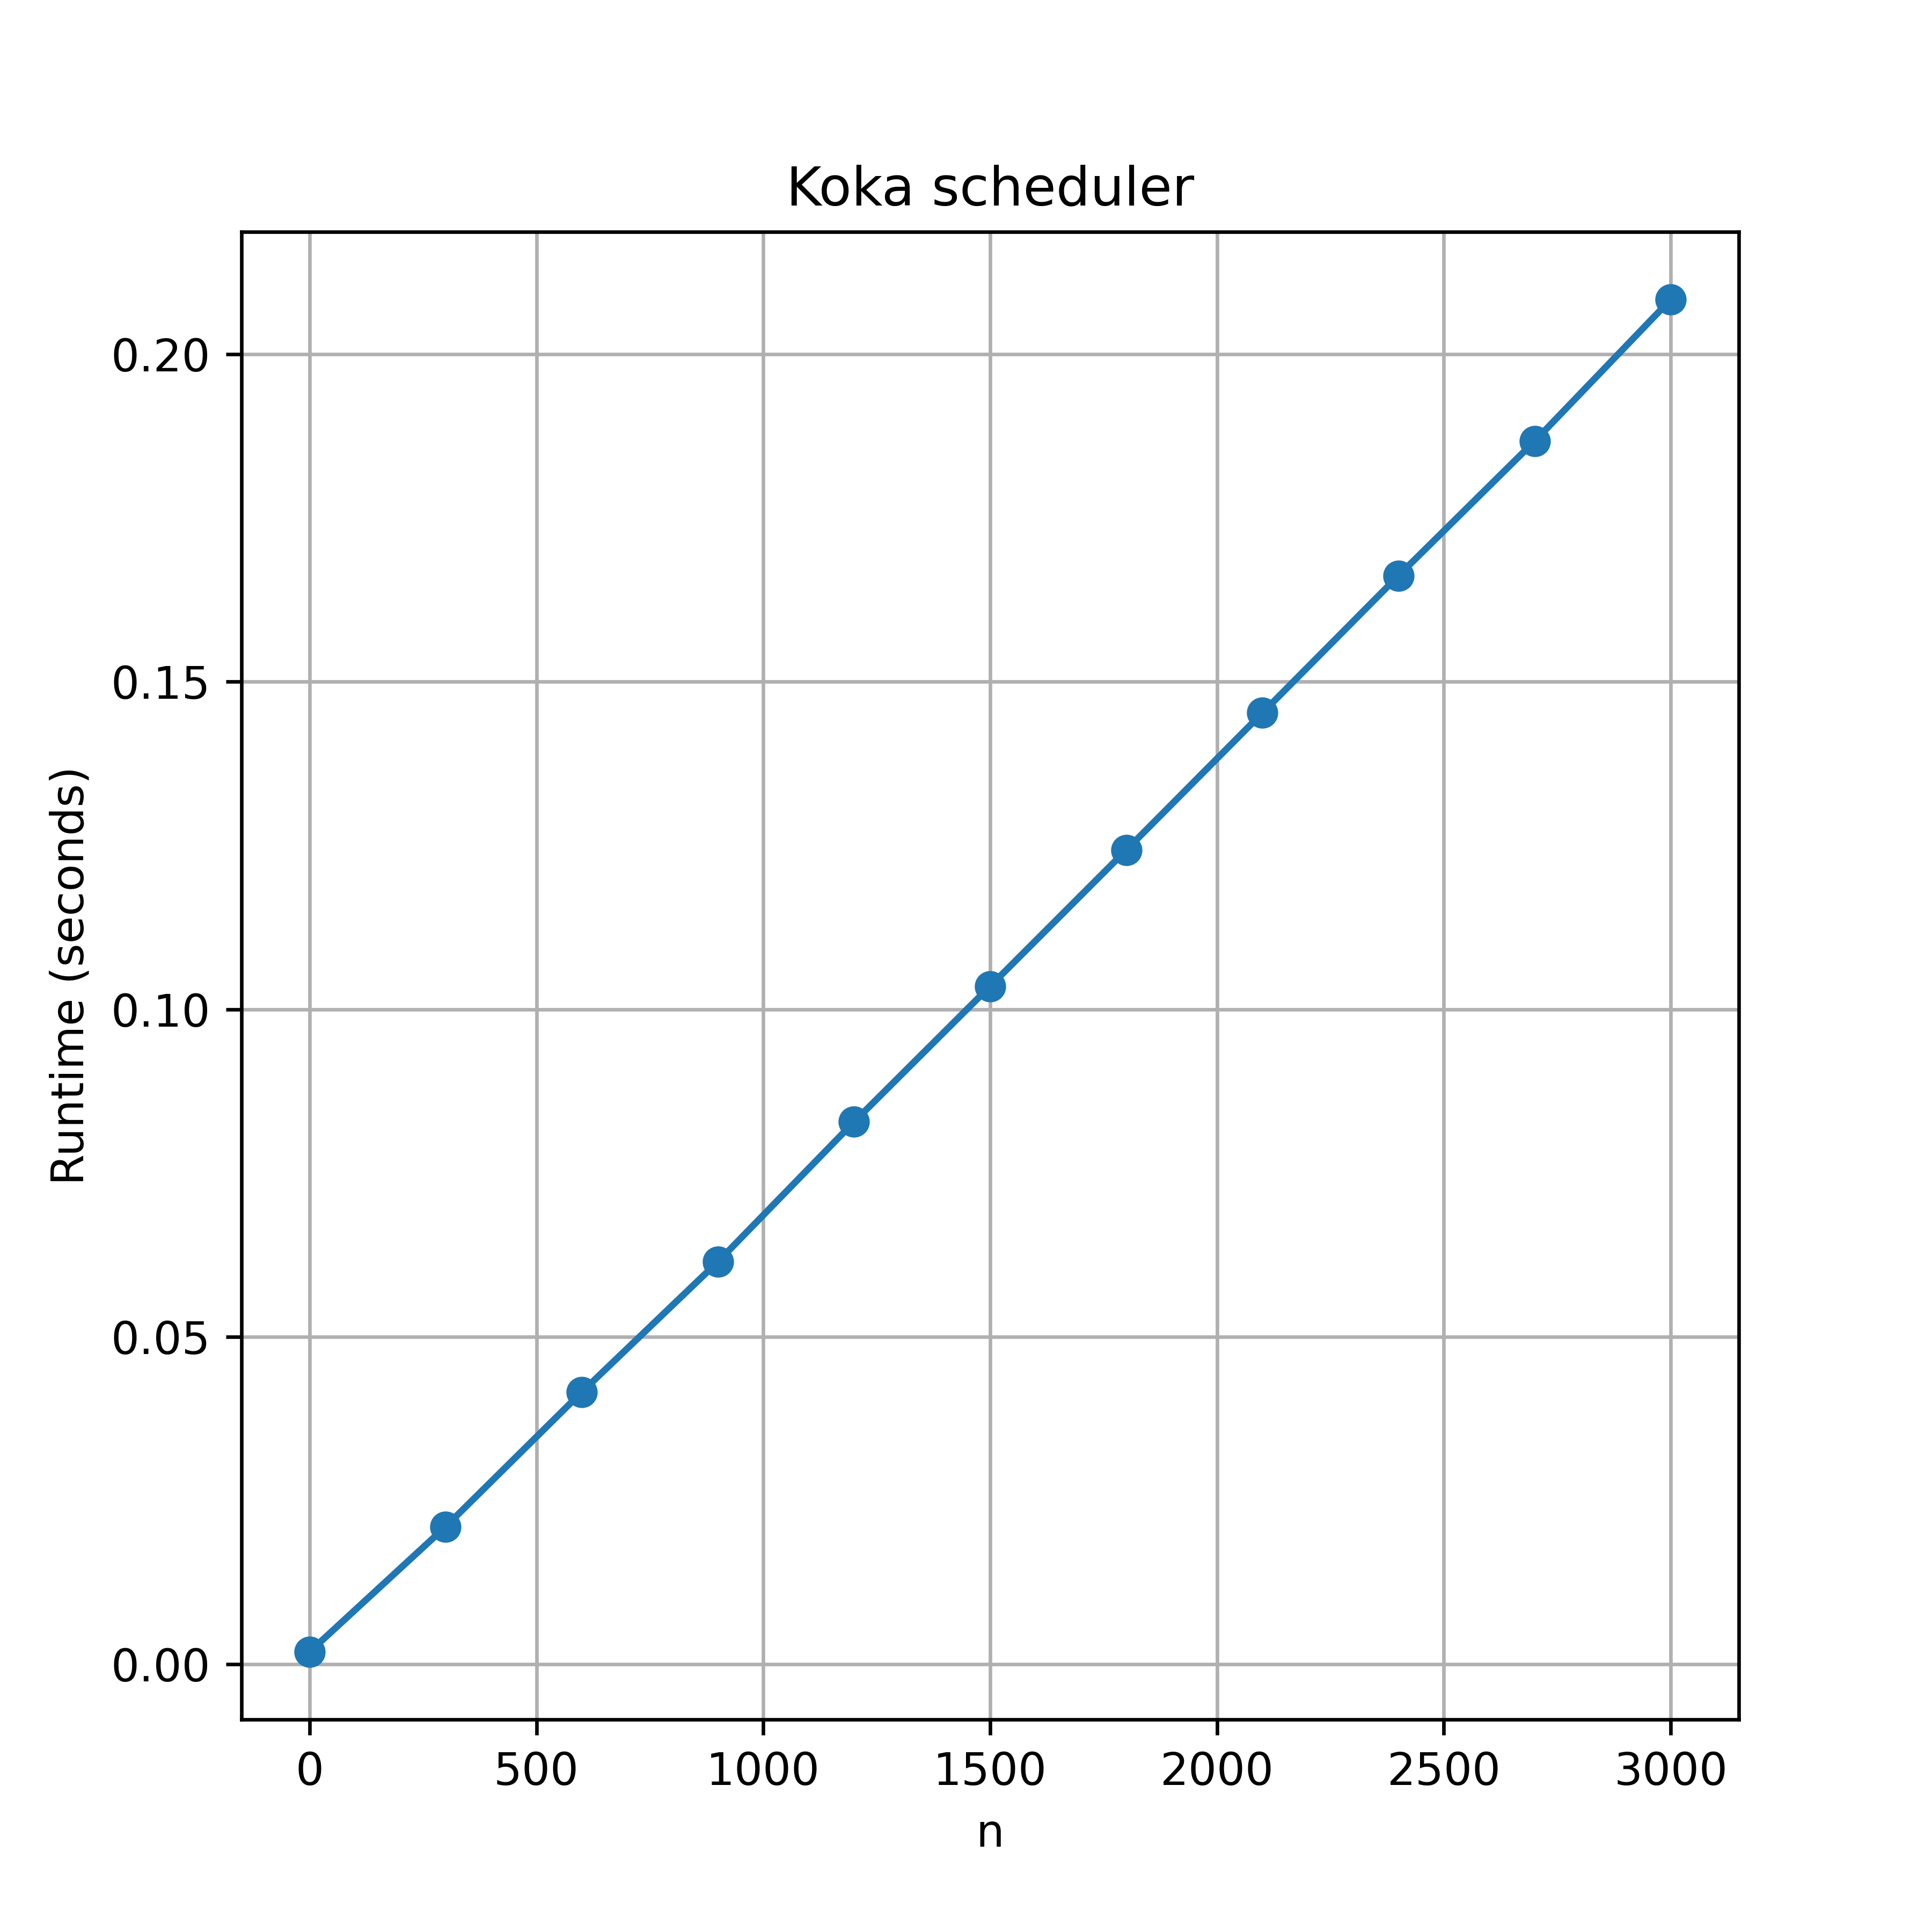

The file beside this chart, header and first rows:
command, mean, stddev, median, user, system, min, max, parameter_IN
./main 0, 0.001845, 0.001319, 0.002436, 0.0006307, 0.001288, 0, 0.00398, 0
./main 300, 0.02098, 0.002761, 0.0196, 0.02182, 0.00004733, 0.01858, 0.03081, 300
./main 600, 0.04153, 0.002187, 0.04098, 0.04212, 0.00008441, 0.03908, 0.04971, 600
./main 900, 0.06143, 0.001296, 0.06126, 0.06192, 0.00008659, 0.05989, 0.06747, 900
./main 1200, 0.0828, 0.001105, 0.08266, 0.08301, 0.0002548, 0.08093, 0.08566, 1200
./main 1500, 0.1035, 0.001223, 0.1035, 0.1036, 0.0002816, 0.1015, 0.1055, 1500
./main 1800, 0.1243, 0.001382, 0.1243, 0.1243, 0.0003457, 0.1229, 0.1296, 1800
./main 2100, 0.1453, 0.001681, 0.145, 0.1447, 0.0004929, 0.1433, 0.1512, 2100
./main 2400, 0.1662, 0.001304, 0.1657, 0.1659, 0.0004088, 0.1647, 0.1687, 2400
./main 2700, 0.1868, 0.0009194, 0.1865, 0.1862, 0.0003303, 0.1858, 0.1891, 2700
./main 3000, 0.2084, 0.002066, 0.2079, 0.2072, 0.001061, 0.2061, 0.2134, 3000
